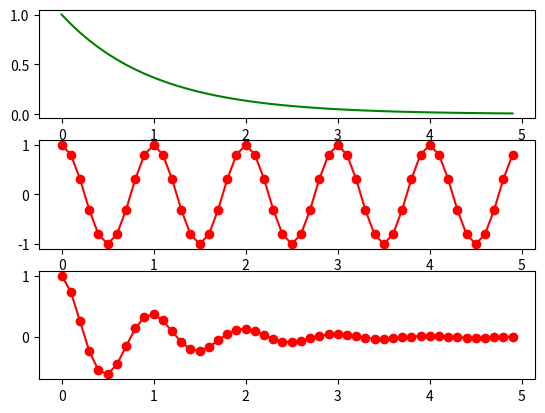

Python code for this plot:
# Try running this program.
# Then change it to generate another subplot with the product of y1 and y2.

import numpy as np
import matplotlib.pyplot as plt

plt.figure(1)

t = np.arange(0.0, 5.0, 0.1)  # try printing t
print(t)

plt.subplot(3, 1, 1)
y1 = np.exp(-t)
plt.plot(t, y1, 'g')  # try 'g' or 'bo' or 'k+'

plt.subplot(3, 1, 2)
y2 = np.cos(2*np.pi*t)
plt.plot(t, y2, 'ro-')

plt.subplot(3, 1, 3)
y3 = np.multiply(y1,y2)
plt.plot(t,y3, 'ro-')

plt.show()

